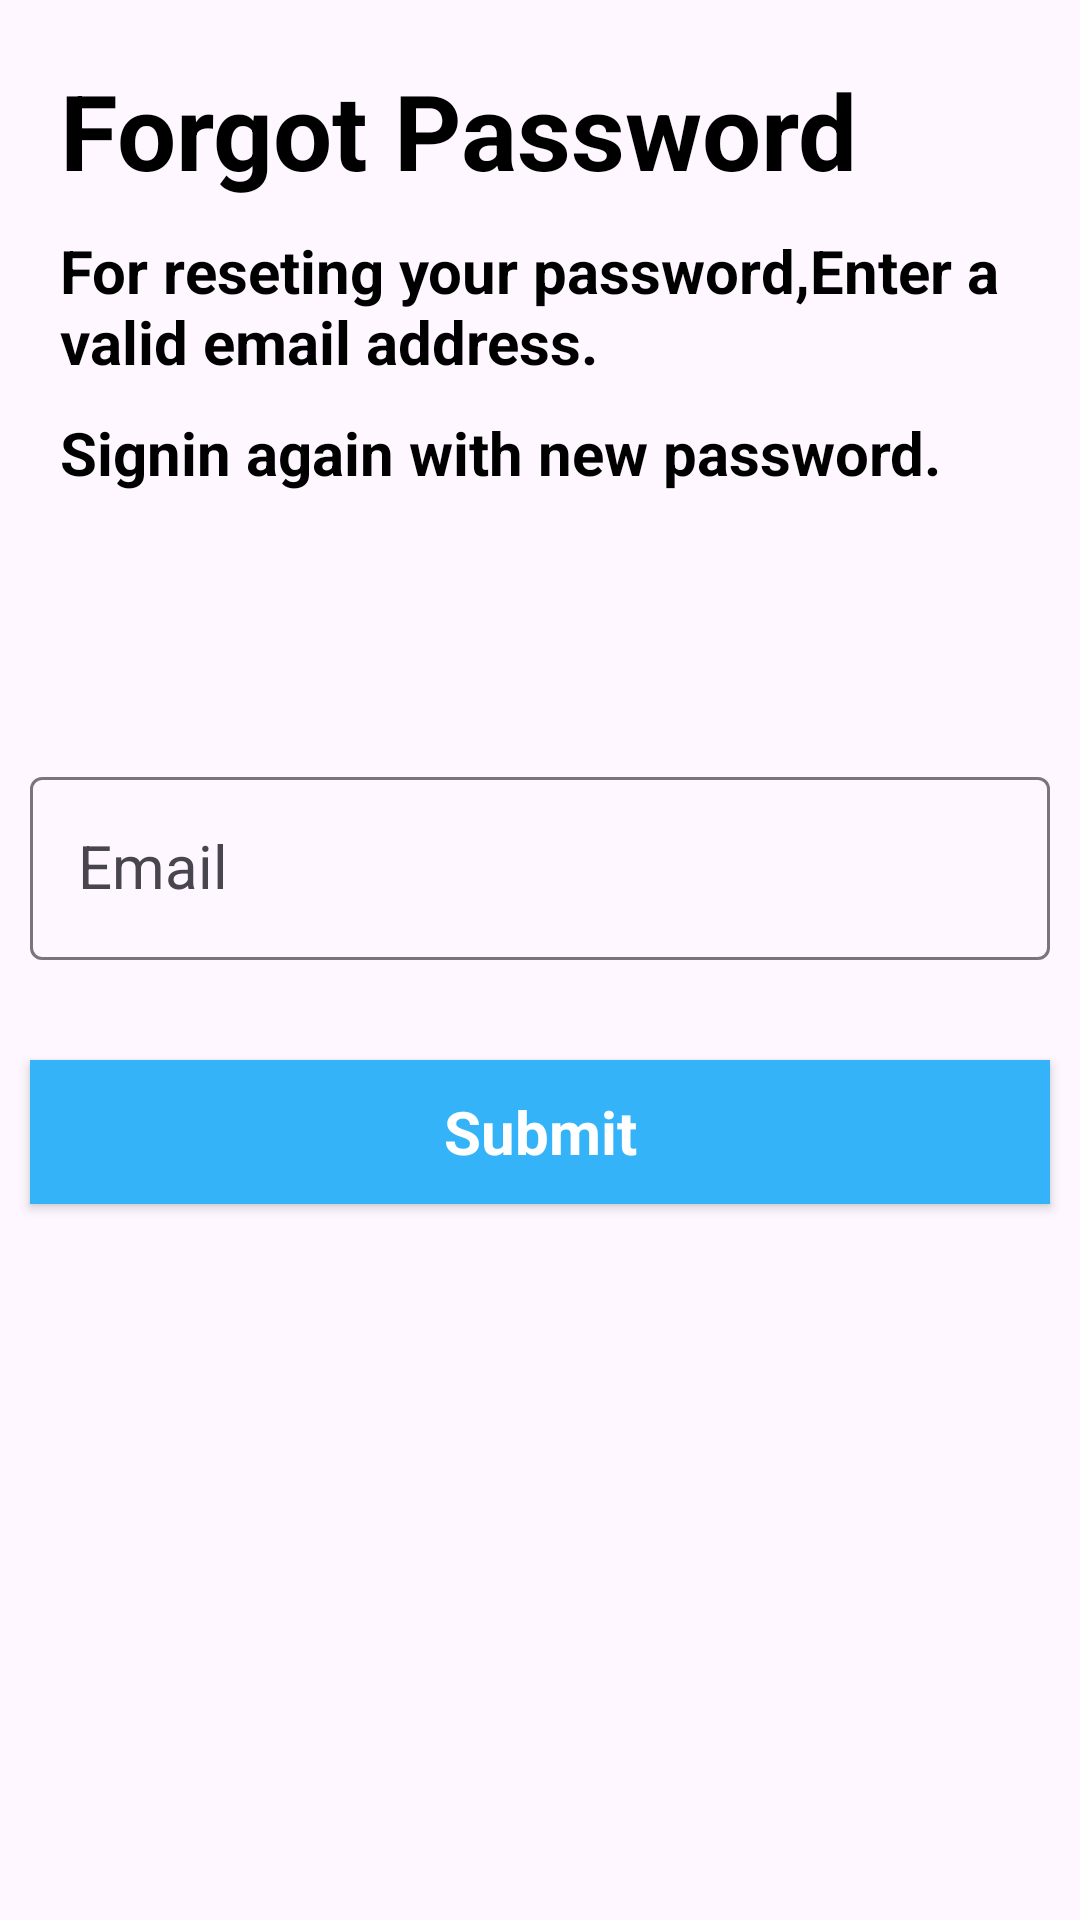

Reconstruct the res/layout file that produces this screen, plus the resources it refers to.
<!-- AndroidManifest.xml: application theme Theme.LockerBoxMark2 -->
<!-- res/layout/activity_forgot_password.xml -->
<?xml version="1.0" encoding="utf-8"?>
<layout
    xmlns:android="http://schemas.android.com/apk/res/android"
    xmlns:app="http://schemas.android.com/apk/res-auto"
    xmlns:tools="http://schemas.android.com/tools">
    <androidx.constraintlayout.widget.ConstraintLayout
        android:id="@+id/main"
        android:layout_width="match_parent"
        android:layout_height="match_parent"
        tools:context=".Activiity.ForgotPasswordActivity">
        <androidx.appcompat.widget.LinearLayoutCompat
            android:layout_width="match_parent"
            android:layout_height="wrap_content"
            app:layout_constraintTop_toTopOf="parent"
            app:layout_constraintBottom_toBottomOf="parent"
            app:layout_constraintRight_toRightOf="parent"
            app:layout_constraintLeft_toLeftOf="parent"
            app:layout_constraintVertical_bias="0"
            android:padding="20dp"
            android:orientation="vertical">
            <androidx.appcompat.widget.AppCompatTextView
                android:layout_width="match_parent"
                android:layout_height="0dp"
                android:layout_weight="1"
                android:text="Forgot Password"
                android:textAppearance="@color/black"
                android:textColor="@color/black"
                android:textSize="35sp"
                android:textStyle="bold">
            </androidx.appcompat.widget.AppCompatTextView>
            <androidx.appcompat.widget.AppCompatTextView
                android:layout_width="match_parent"
                android:layout_height="0dp"
                android:layout_weight="1"
                android:text="For reseting your password,Enter a valid email address."
                android:textStyle="bold"
                android:textAppearance="@color/black"
                android:textColor="@color/black"
                android:textSize="20sp"
                android:layout_marginTop="10dp">
            </androidx.appcompat.widget.AppCompatTextView>
            <androidx.appcompat.widget.AppCompatTextView
                android:layout_width="match_parent"
                android:layout_height="0dp"
                android:layout_weight="1"
                android:text="Signin again with new password."
                android:textStyle="bold"
                android:textAppearance="@color/black"
                android:textColor="@color/black"
                android:textSize="20sp"
                android:layout_marginTop="10dp">
            </androidx.appcompat.widget.AppCompatTextView>
        </androidx.appcompat.widget.LinearLayoutCompat>
        <com.google.android.material.textfield.TextInputLayout
            android:layout_width="match_parent"
            android:layout_height="wrap_content"
            app:layout_constraintTop_toTopOf="parent"
            app:layout_constraintBottom_toBottomOf="parent"
            app:layout_constraintRight_toRightOf="parent"
            app:layout_constraintLeft_toLeftOf="parent"
            app:layout_constraintVertical_bias="0.45"
            style="@style/ThemeOverlay.Material3.AutoCompleteTextView.OutlinedBox.Dense">
            <com.google.android.material.textfield.TextInputEditText
                android:id="@+id/forgotPassEmail"
                android:layout_width="match_parent"
                android:layout_height="match_parent"
                android:textSize="20sp"
                android:textColor="@color/black"
                android:textAppearance="@color/black"
                android:textColorHint="@color/black"
                android:hint="Email"
                android:layout_margin="10dp">
            </com.google.android.material.textfield.TextInputEditText>
        </com.google.android.material.textfield.TextInputLayout>
        <androidx.appcompat.widget.AppCompatButton
            android:id="@+id/forgotPasswordButton"
            android:layout_width="match_parent"
            android:layout_height="wrap_content"
            android:layout_margin="10dp"
            app:layout_constraintTop_toTopOf="parent"
            app:layout_constraintBottom_toBottomOf="parent"
            app:layout_constraintRight_toRightOf="parent"
            app:layout_constraintLeft_toLeftOf="parent"
            app:layout_constraintVertical_bias="0.6"
            android:text="Submit"
            android:textColor="@color/white"
            android:textAppearance="@color/white"
            android:textSize="20sp"
            android:textStyle="bold"
            android:textAlignment="center"
            android:background="#34B3F8">
        </androidx.appcompat.widget.AppCompatButton>
    </androidx.constraintlayout.widget.ConstraintLayout>
</layout>
<!-- resources referenced by this layout -->
<resources>
  <style name="Theme.LockerBoxMark2" parent="Base.Theme.LockerBoxMark2" />
  <style name="Base.Theme.LockerBoxMark2" parent="Theme.Material3.DayNight.NoActionBar">
          
          
      </style>
  <!-- not gathered from this repository: default colours our renderer supplied (Android Studio template values) -->
  <color name="black">#FF000000</color>
  <color name="white">#FFFFFFFF</color>
</resources>
